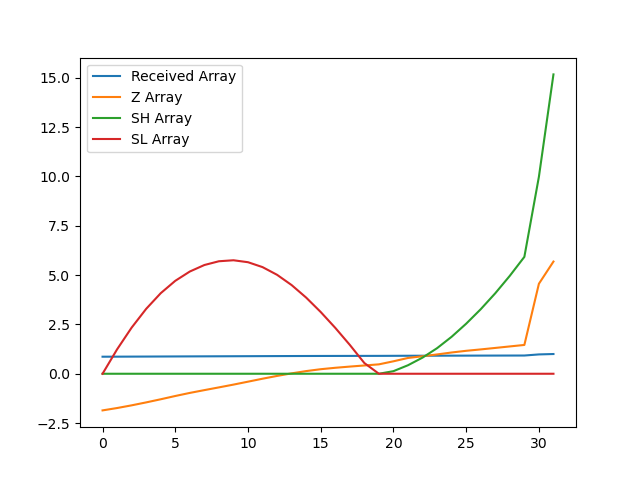

Source data for this figure (header and first rows):
, index, year, val, Received Array, Z Array, SH Array, SL Array
0, 9314, 1990, 13355, 0.8639, -1.857, 0.0, 0.0
1, 9317, 1991, 13389, 0.8661, -1.737, 0.0, 1.237
2, 9320, 1992, 13427, 0.8686, -1.601, 0.0, 2.338
3, 9323, 1993, 13468, 0.8712, -1.452, 0.0, 3.289
4, 9326, 1994, 13513, 0.8741, -1.293, 0.0, 4.082
5, 9329, 1995, 13559, 0.8771, -1.127, 0.0, 4.709
6, 9332, 1996, 13602, 0.8799, -0.971, 0.0, 5.18
7, 9335, 1997, 13642, 0.8825, -0.8294, 0.0, 5.51
8, 9338, 1998, 13680, 0.885, -0.6908, 0.0, 5.701
9, 9341, 1999, 13720, 0.8875, -0.5502, 0.0, 5.751
10, 9344, 2000, 13761, 0.8902, -0.4014, 0.0, 5.652
11, 9347, 2001, 13803, 0.8929, -0.2512, 0.0, 5.404
12, 9350, 2002, 13843, 0.8955, -0.1097, 0.0, 5.013
13, 9353, 2003, 13879, 0.8978, 0.0201, 0.0, 4.493
14, 9356, 2004, 13911, 0.8999, 0.1353, 0.0, 3.858
15, 9359, 2005, 13937, 0.9016, 0.2301, 0.0, 3.128
16, 9362, 2006, 13957, 0.9029, 0.3024, 0.0, 2.325
17, 9365, 2007, 13974, 0.904, 0.3632, 0.0, 1.462
18, 9368, 2008, 13990, 0.905, 0.4197, 0.0, 0.5425
19, 9371, 2009, 14006, 0.906, 0.4764, 0.0, 0.0
20, 9374, 2010, 14049, 0.9088, 0.6314, 0.1314, 0.0
21, 9377, 2011, 14096, 0.9119, 0.8003, 0.4316, 0.0
22, 9380, 2012, 14120, 0.9134, 0.8866, 0.8182, 0.0
23, 9383, 2013, 14146, 0.9151, 0.9784, 1.297, 0.0
24, 9386, 2014, 14174, 0.9169, 1.078, 1.874, 0.0
25, 9389, 2015, 14197, 0.9184, 1.163, 2.537, 0.0
26, 9392, 2016, 14217, 0.9197, 1.233, 3.27, 0.0
27, 9395, 2017, 14238, 0.921, 1.309, 4.079, 0.0
28, 9398, 2018, 14259, 0.9224, 1.384, 4.963, 0.0
29, 9401, 2019, 14280, 0.9238, 1.46, 5.923, 0.0
30, 9404, 2020, 15145, 0.9797, 4.561, 9.984, 0.0
31, 9407, 2021, 15459, 1.0, 5.686, 15.17, 0.0
